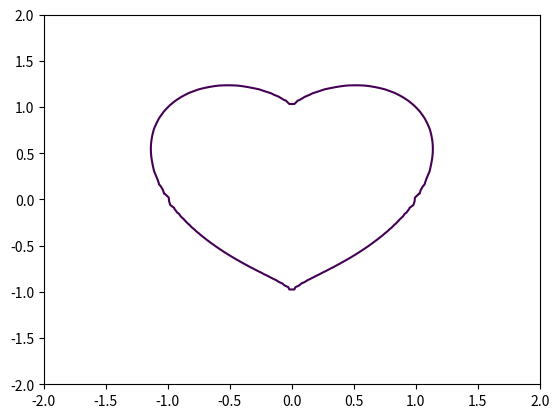

Here is the Python script that generated this plot: (Note: this script raises an exception after producing the figure.)
#!/usr/bin/env python3

import numpy as np
import matplotlib.pyplot as plt

y, x = np.ogrid[-2:2:100j, -2:2:100j]
plt.contour(x.ravel(), y.ravel(), (x**2+y**2-1)**3 - x**2*y**3, [0])
plt.savefig('./001/001_heart.png')
plt.show()

